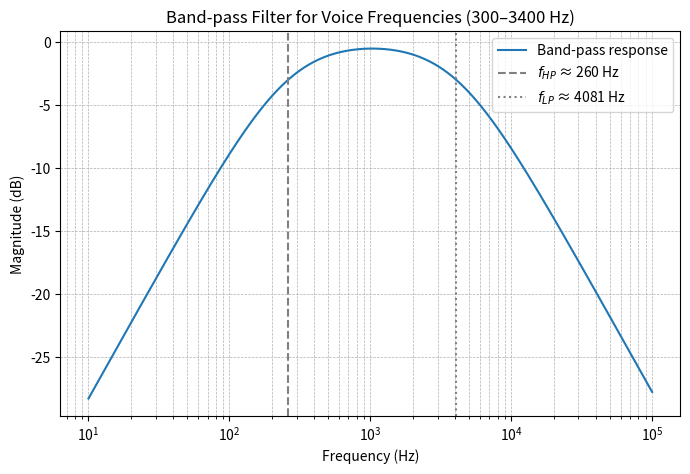

Generate this figure with matplotlib:
import numpy as np
import matplotlib.pyplot as plt

# Define RC values
R_HP = 1.3e3        # 1.3 kΩ
C_HP = 0.47e-6      # 0.47 µF
R_LP = 3.9e3        # 3.9 kΩ
C_LP = 10e-9        # 10 nF

# Calculate cutoff frequencies for reference
fc_HP = 1/(2*np.pi*R_HP*C_HP)
fc_LP = 1/(2*np.pi*R_LP*C_LP)

print(f"High-pass cutoff frequency: {fc_HP:.1f} Hz")
print(f"Low-pass cutoff frequency: {fc_LP:.1f} Hz")

# Frequency range for plotting
f = np.logspace(1, 5, 500)  # from 10 Hz to 100 kHz

# Calculate frequency response
H_HP = (1j*(f/fc_HP)) / (1 + 1j*(f/fc_HP))
H_LP = 1 / (1 + 1j*(f/fc_LP))

# Combined band-pass filter response
H_BP = H_HP * H_LP

# Plotting
plt.figure(figsize=(8, 5))
plt.semilogx(f, 20*np.log10(np.abs(H_BP)), label='Band-pass response')
plt.axvline(fc_HP, color='grey', linestyle='--', label=f'$f_{{HP}}$ ≈ {fc_HP:.0f} Hz')
plt.axvline(fc_LP, color='grey', linestyle=':', label=f'$f_{{LP}}$ ≈ {fc_LP:.0f} Hz')

plt.title('Band-pass Filter for Voice Frequencies (300–3400 Hz)')
plt.xlabel('Frequency (Hz)')
plt.ylabel('Magnitude (dB)')
plt.grid(which='both', linestyle='--', linewidth=0.5)
plt.legend()
plt.show()
